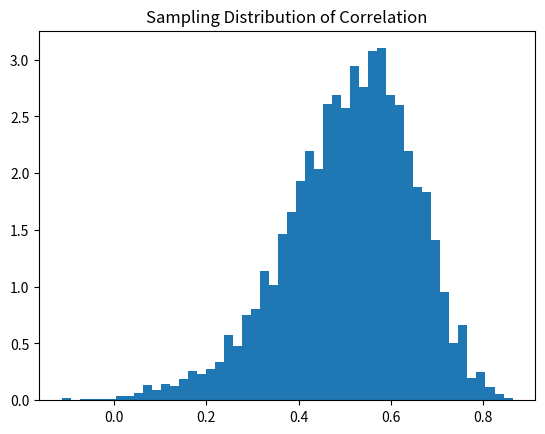

Python code for this plot:
# Auto-generated from: 08_Sampling_Distribution_Correlation_Coefficient.ipynb
# Run as a script or import functions from this module.

import numpy as np
import matplotlib.pyplot as plt

np.random.seed(0)

correlations = []

for _ in range(5000):
    x = np.random.normal(0,1,30)
    y = 0.6*x + np.random.normal(0,1,30)
    correlations.append(np.corrcoef(x,y)[0,1])

plt.hist(correlations,bins=50,density=True)
plt.title("Sampling Distribution of Correlation")
plt.show()
